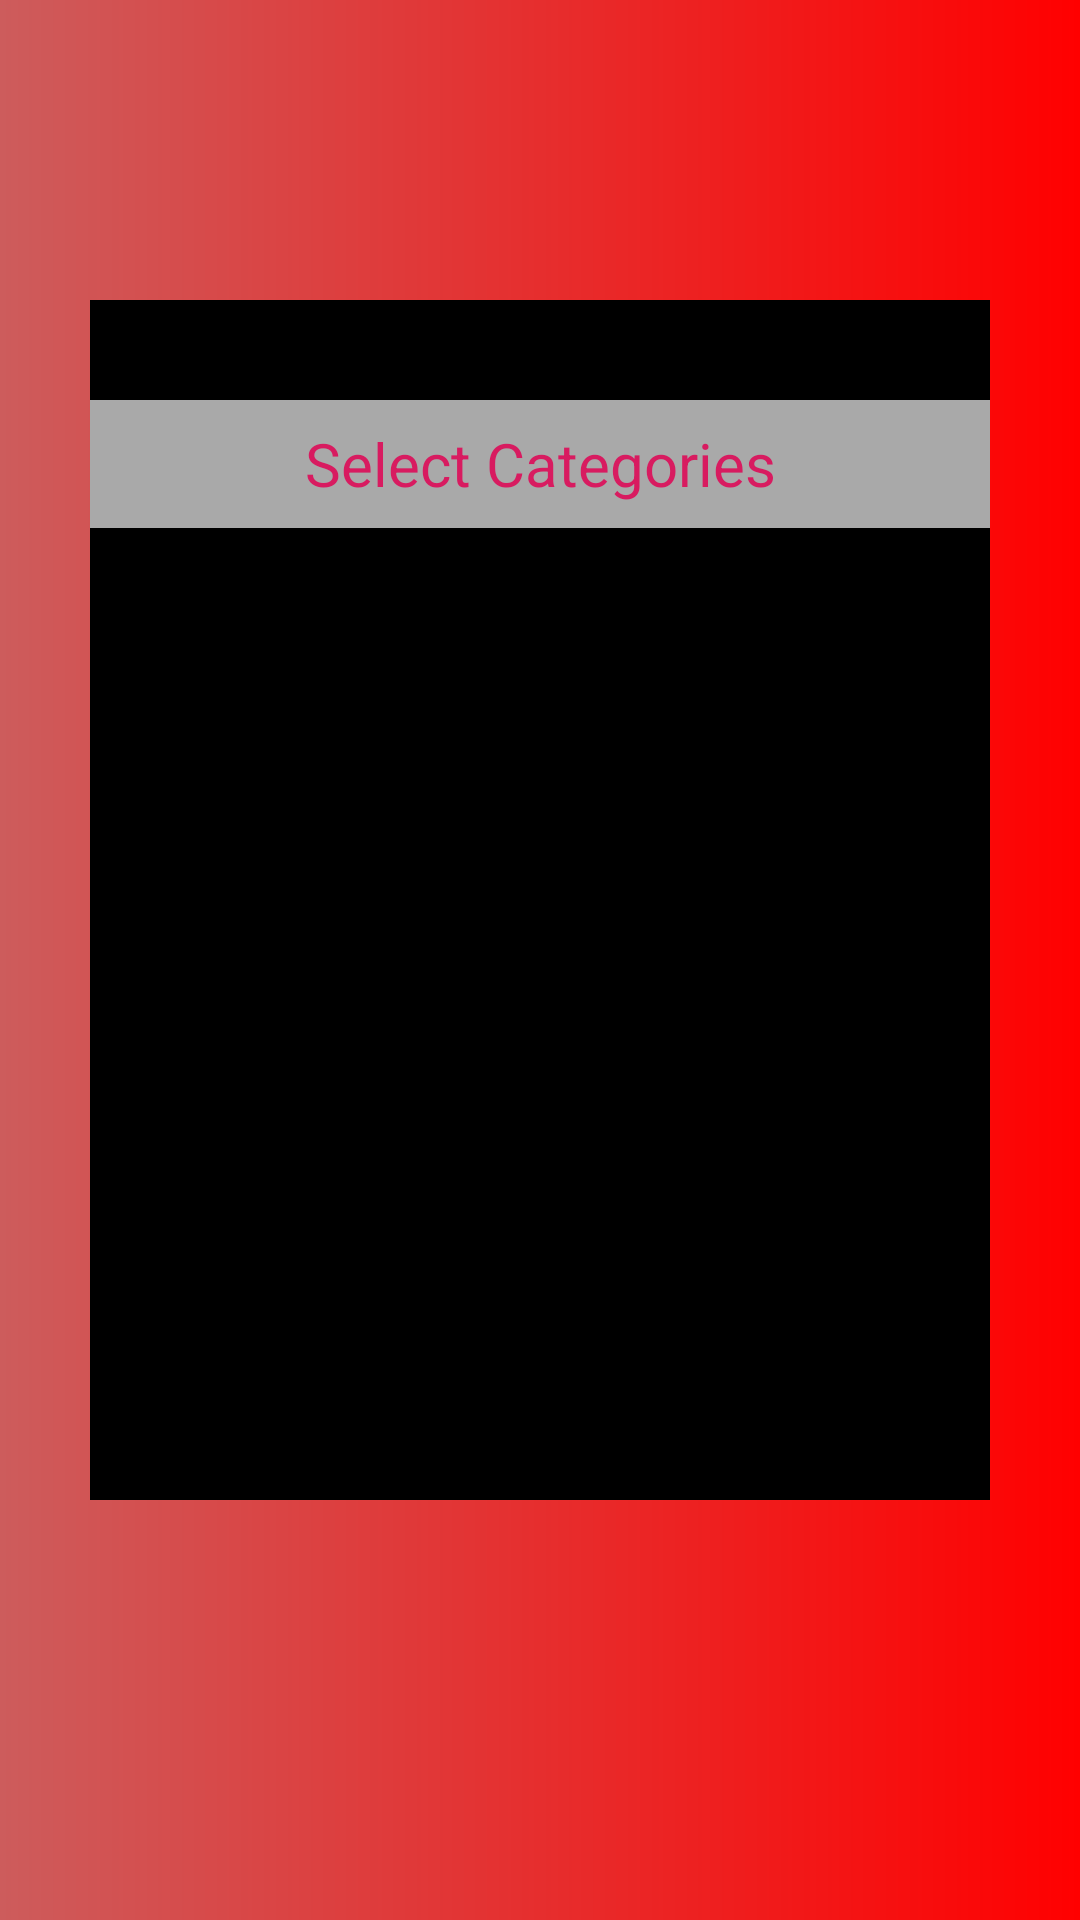

The Android layout XML behind this screen, and the referenced resources:
<!-- AndroidManifest.xml: application theme AppTheme -->
<!-- res/layout/activity_categories.xml -->
<?xml version="1.0" encoding="utf-8"?>
<androidx.constraintlayout.widget.ConstraintLayout xmlns:android="http://schemas.android.com/apk/res/android"
    xmlns:app="http://schemas.android.com/apk/res-auto"
    xmlns:tools="http://schemas.android.com/tools"
    android:layout_width="match_parent"
    android:layout_height="match_parent"
    android:orientation="vertical"
    android:background="@drawable/my_gradient_drawable"
    tools:context=".Categories">

    <LinearLayout
        android:layout_width="wrap_content"
        android:layout_height="400dp"
        android:orientation="vertical"
        android:background="@color/black"
        app:layout_constraintEnd_toEndOf="parent"
        android:layout_marginTop="100dp"
        app:layout_constraintHorizontal_bias="0.5"
        app:layout_constraintStart_toStartOf="parent"
        app:layout_constraintTop_toTopOf="parent"
        android:layout_gravity="center_horizontal">

        <TextView
            android:id="@+id/textView2"
            android:layout_width="900px"
            android:layout_height="0px"
            android:layout_weight="1"
            android:textColor="@color/colorAccent"
            android:text="Select Categories"
            android:gravity="center"
            android:background="@color/grey"
            android:textSize="60px"
            android:textAlignment="center"
            android:layout_marginTop="100px"
            />

        <Button
            android:id="@+id/start_button"
            android:layout_width="200dp"
            android:layout_height="0dp"
            android:layout_weight="1"
            android:layout_gravity="center"
            android:background="@drawable/round_shape_button_categories"
            android:layout_marginTop="100px"
            android:text="Start Game" />

        <Button
            android:id="@+id/animals"
            android:layout_width="250dp"
            android:layout_height="0dp"
            android:layout_weight="1"
            android:textColor="@color/black"
            android:layout_gravity="center"
            android:background="@drawable/round_shape_categories_options"
            android:layout_marginTop="30dp"
            android:text="Animals" />

        <Button
            android:id="@+id/food"
            android:layout_width="250dp"
            android:layout_height="0dp"
            android:layout_weight="1"
            android:textColor="@color/black"
            android:layout_gravity="center"
            android:background="@drawable/round_shape_categories_options"
            android:layout_marginTop="30dp"
            android:text="Food" />

        <Button
            android:id="@+id/cars"
            android:layout_width="250dp"
            android:layout_height="0dp"
            android:layout_weight="1"
            android:textColor="@color/black"
            android:layout_gravity="center"
            android:background="@drawable/round_shape_categories_options"

            android:layout_marginTop="30dp"
            android:layout_marginBottom="30dp"
            android:text="Cars" />


    </LinearLayout>

</androidx.constraintlayout.widget.ConstraintLayout>
<!-- resources referenced by this layout -->
<resources>
  <color name="black">#000000</color>
  <color name="colorAccent">#D81B60</color>
  <color name="grey">#A9A9A9</color>
  <!-- drawable my_gradient_drawable (drawable) -->
  <?xml version="1.0" encoding="utf-8"?>
  <shape xmlns:android="http://schemas.android.com/apk/res/android">
      <gradient
          android:type="linear"
          android:angle="0"
          android:startColor="@color/red"
          android:endColor="#FF0000" />
  </shape>
  <style name="AppTheme" parent="Theme.AppCompat.Light.DarkActionBar">
          
          <item name="colorPrimary">@color/colorPrimary</item>
          <item name="colorPrimaryDark">@color/colorPrimaryDark</item>
          <item name="colorAccent">@color/colorAccent</item>
      </style>
  <color name="red">#CD5C5C</color>
  <color name="colorPrimary">#008577</color>
  <color name="colorPrimaryDark">#00574B</color>
</resources>
